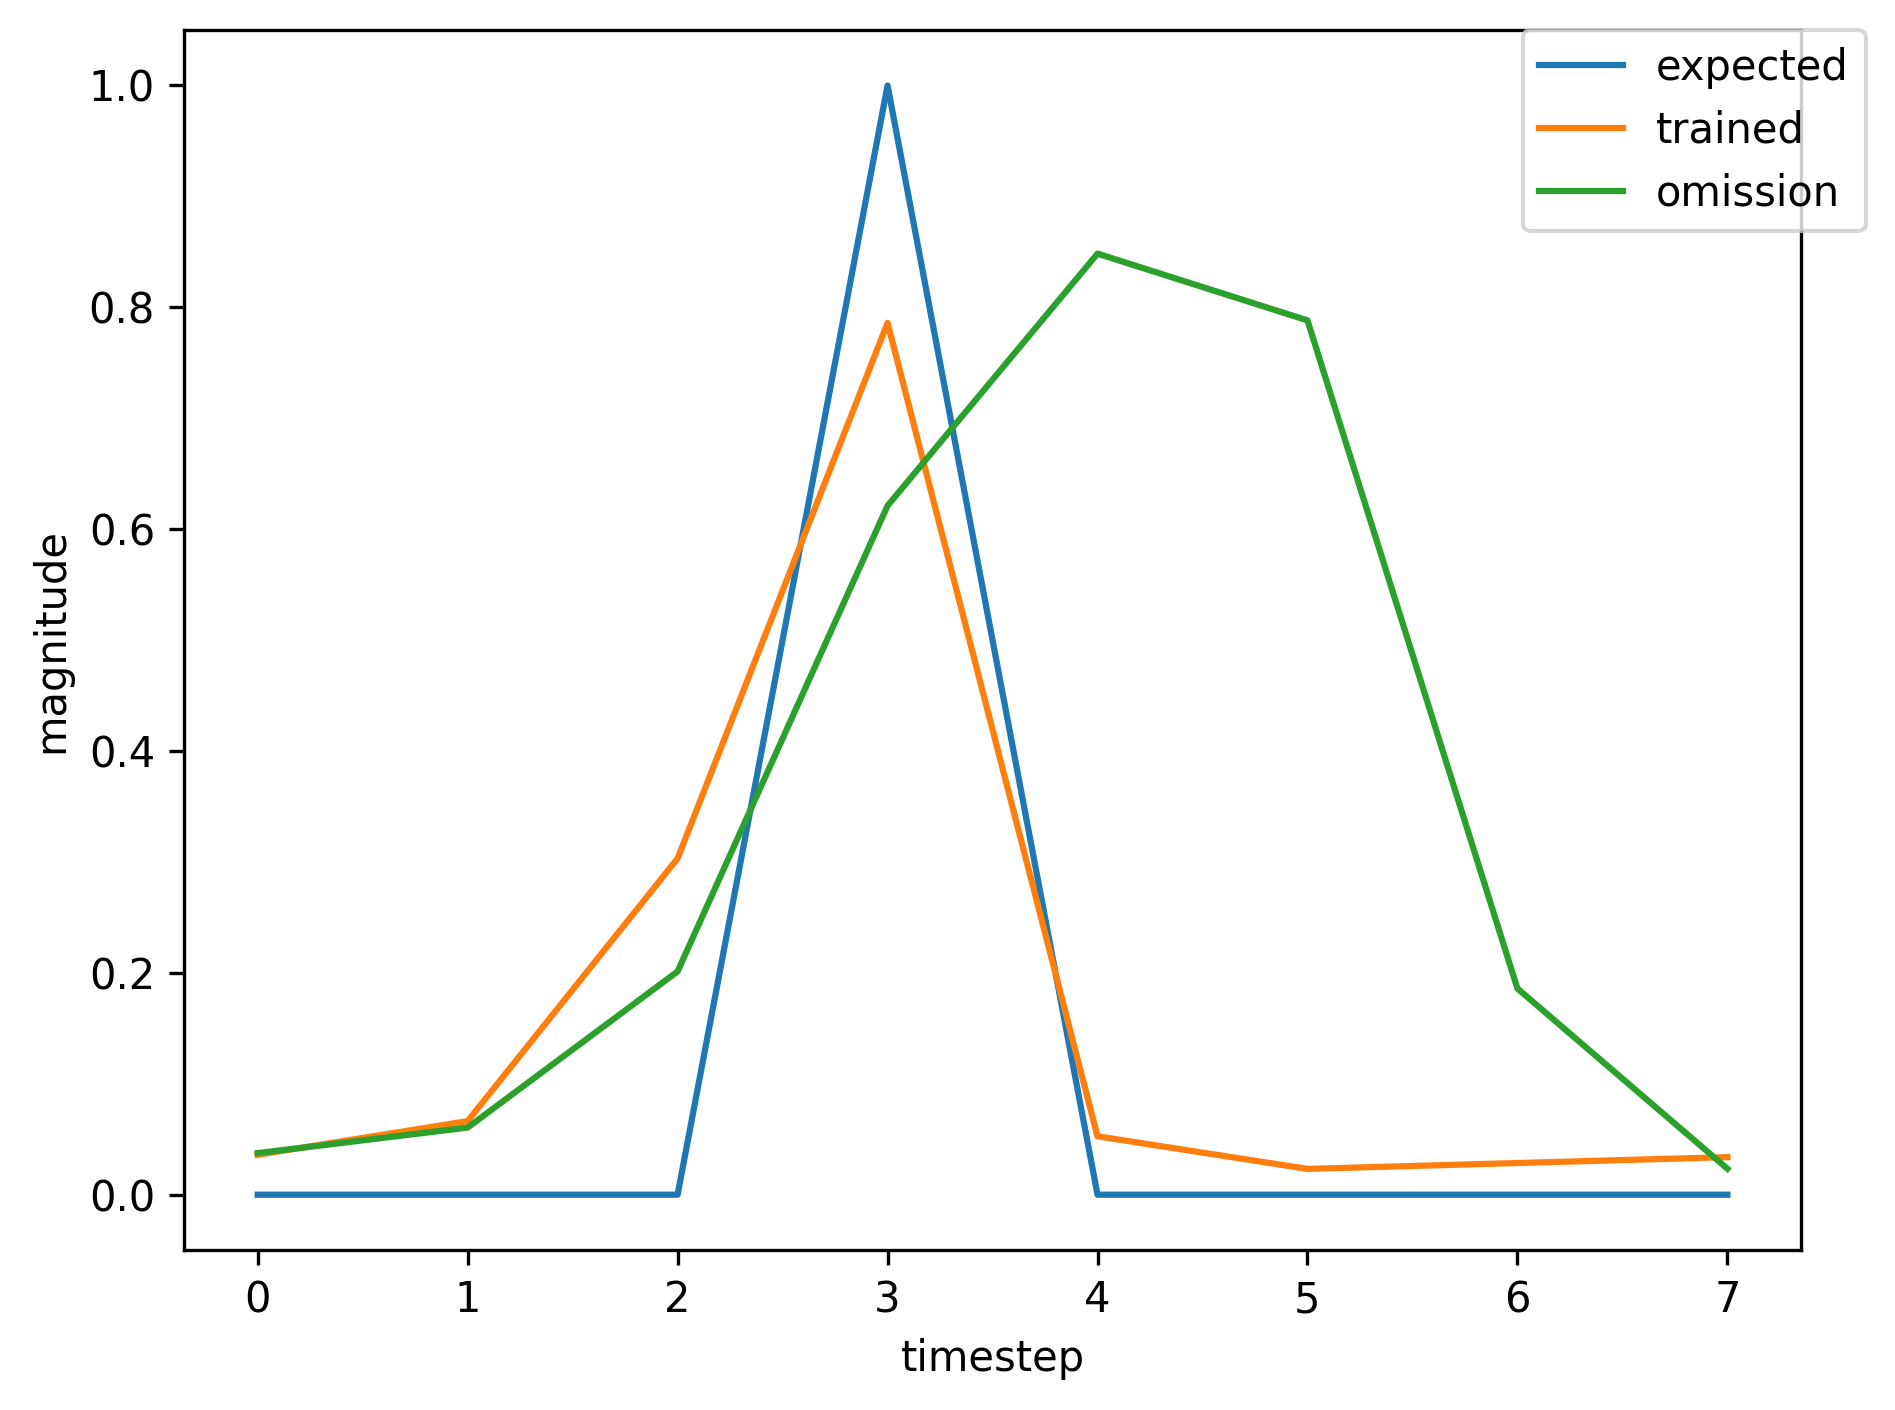

The data file committed next to this chart (first rows):
, input, expected_output, network_output
0, 1.0, 0, 0.3853
1, 0.0, 0, 0.1144
2, 0.0, 0, 0.03739
3, 2.0, 1, 0.03713
4, 0.0, 0, 0.02273
5, 0.0, 0, 0.03046
6, 0.0, 0, 0.04022
7, 1.0, 0, 0.0521
8, 0.0, 0, 0.1919
9, 0.0, 0, 0.7749
10, 2.0, 1, 0.8762
11, 0.0, 0, 0.0348
12, 0.0, 0, 0.02273
13, 0.0, 0, 0.02863
14, 1.0, 0, 0.03398
15, 0.0, 0, 0.05547
16, 0.0, 0, 0.2019
17, 2.0, 1, 0.6746
18, 0.0, 0, 0.04609
19, 0.0, 0, 0.02384
20, 1.0, 0, 0.02915
21, 0.0, 0, 0.04712
22, 0.0, 0, 0.1564
23, 2.0, 1, 0.6393
24, 0.0, 0, 0.04903
25, 0.0, 0, 0.02441
26, 1.0, 0, 0.02971
27, 0.0, 0, 0.05053
28, 0.0, 0, 0.1852
29, 2.0, 1, 0.7035
30, 0.0, 0, 0.05484
31, 0.0, 0, 0.02401
32, 1.0, 0, 0.02919
33, 0.0, 0, 0.04862
34, 0.0, 0, 0.1694
35, 2.0, 1, 0.6752
36, 0.0, 0, 0.05253
37, 0.0, 0, 0.0242
38, 1.0, 0, 0.02942
39, 0.0, 0, 0.04955
40, 0.0, 0, 0.177
41, 2.0, 1, 0.6899
42, 0.0, 0, 0.05377
43, 0.0, 0, 0.0241
44, 0.0, 0, 0.0293
45, 0.0, 0, 0.03526
46, 1.0, 0, 0.0399
47, 0.0, 0, 0.07317
48, 0.0, 0, 0.3032
49, 2.0, 1, 0.7559
50, 0.0, 0, 0.04528
51, 0.0, 0, 0.02325
52, 0.0, 0, 0.02859
53, 1.0, 0, 0.03363
54, 0.0, 0, 0.05332
55, 0.0, 0, 0.1819
56, 2.0, 1, 0.6315
57, 0.0, 0, 0.04334
58, 0.0, 0, 0.02409
59, 1.0, 0, 0.02944
... 299 more rows
